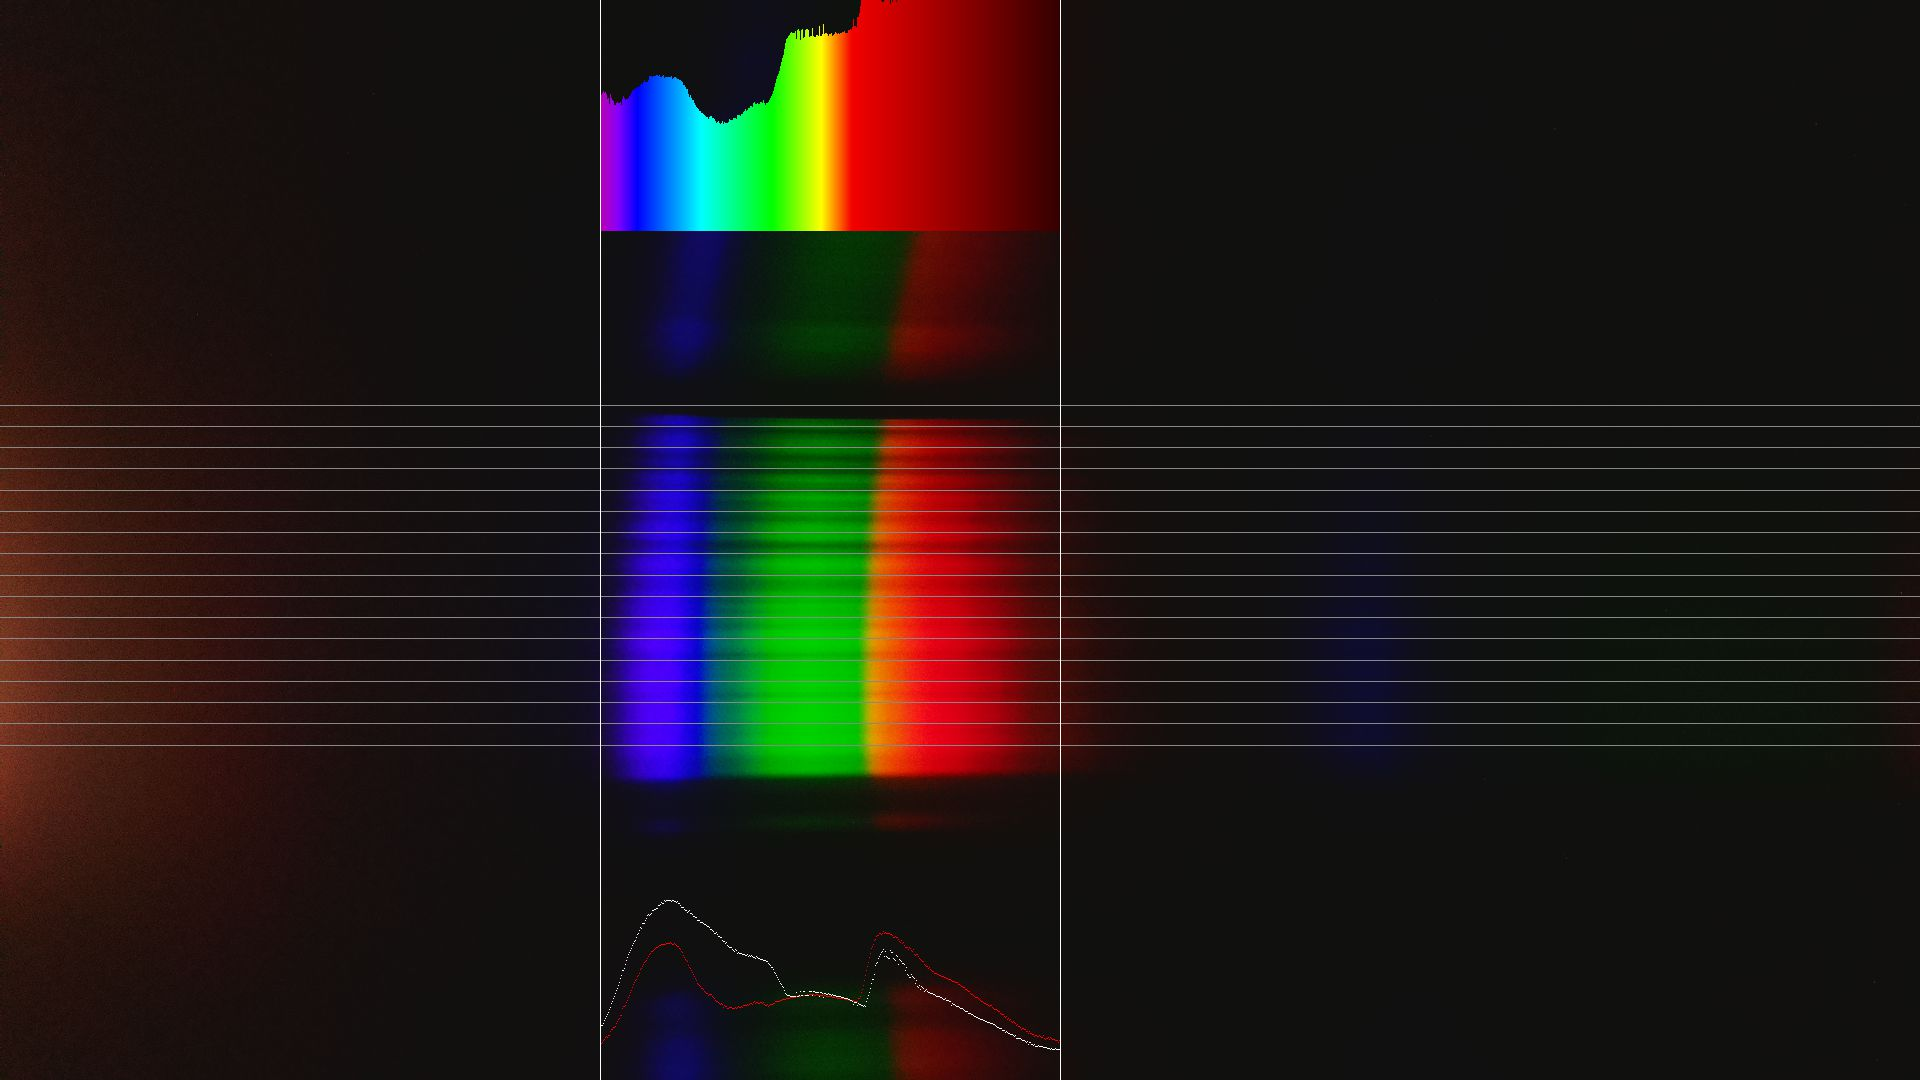

Values plotted in this chart, from the file beside it:
count	wavelength	intensity
0	405.0	70.89
1	405.8	67.29
2	406.6	68.02
3	407.4	69.2
4	408.3	68.13
5	409.1	68.89
6	409.9	67.84
7	410.7	65.49
8	411.5	65.51
9	412.3	62.86
10	413.2	67.54
11	414	65.76
12	414.8	64.53
13	415.6	64.45
14	416.4	62.02
15	417.2	62.32
16	418	63.29
17	418.9	63.85
18	419.7	63.32
19	420.5	63.37
20	421.3	63.86
21	422.1	62.09
22	422.9	65.09
23	423.8	66.88
24	424.6	65.74
25	425.4	64.63
26	426.2	65.18
27	427	65.36
28	427.8	65.54
29	428.6	66.86
30	429.5	67.2
31	430.3	68.28
32	431.1	69.07
33	431.9	70.23
34	432.7	69.95
35	433.5	70.92
36	434.3	70.75
37	435.2	71.02
38	436	71.8
39	436.8	71.24
40	437.6	72.35
41	438.4	73.46
42	439.2	72.56
43	440.1	73.62
44	440.9	74.74
45	441.7	73.98
46	442.5	73.89
47	443.3	73.81
48	444.1	74.85
49	444.9	76.54
50	445.8	76.76
51	446.6	76.86
52	447.4	76.11
53	448.2	76.68
54	449	76.62
55	449.8	76.77
56	450.7	77.32
57	451.5	77.23
58	452.3	76.69
59	453.1	77.05
... 400 more rows
